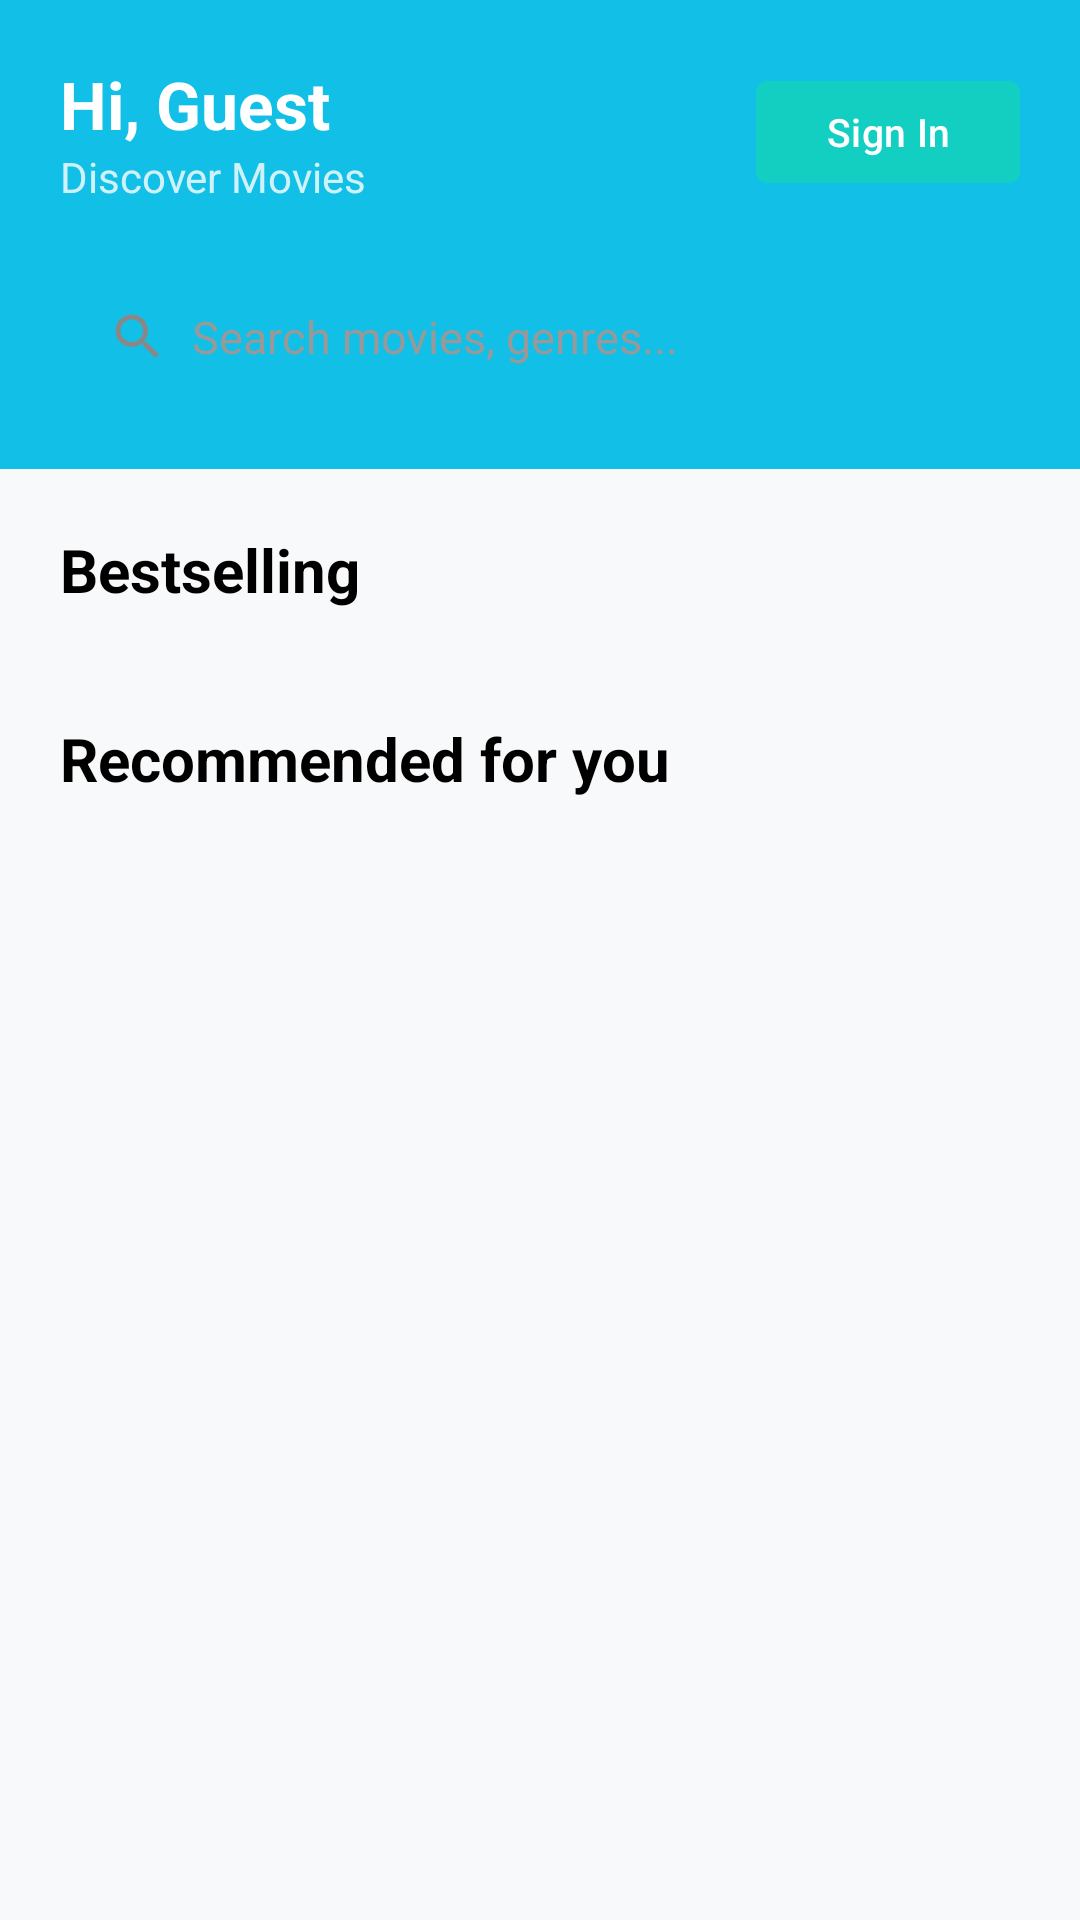

Write the Android layout XML for this screen, with the resource values it uses.
<!-- AndroidManifest.xml: application theme Theme.Cinemora -->
<!-- res/layout/fragment_home.xml -->
<?xml version="1.0" encoding="utf-8"?>
<androidx.core.widget.NestedScrollView xmlns:android="http://schemas.android.com/apk/res/android"
    xmlns:app="http://schemas.android.com/apk/res-auto"
    android:layout_width="match_parent"
    android:layout_height="match_parent"
    android:fillViewport="true"
    android:background="#F8F9FA">

    <LinearLayout
        android:layout_width="match_parent"
        android:layout_height="wrap_content"
        android:orientation="vertical">

        
        <LinearLayout
            android:layout_width="match_parent"
            android:layout_height="wrap_content"
            android:orientation="vertical"
            android:background="#12BFE6"
            android:padding="20dp">

            <RelativeLayout
                android:layout_width="match_parent"
                android:layout_height="wrap_content"
                android:gravity="center_vertical">

                
                <LinearLayout
                    android:layout_width="wrap_content"
                    android:layout_height="wrap_content"
                    android:orientation="vertical"
                    android:layout_alignParentStart="true"
                    android:layout_toStartOf="@+id/header_right_container">

                    <TextView
                        android:id="@+id/tv_greeting"
                        android:layout_width="wrap_content"
                        android:layout_height="wrap_content"
                        android:text="Hi, Guest"
                        android:textColor="@android:color/white"
                        android:textSize="22sp"
                        android:textStyle="bold" />

                    <TextView
                        android:id="@+id/tv_discovery_title"
                        android:layout_width="wrap_content"
                        android:layout_height="wrap_content"
                        android:text="Discover Movies"
                        android:textColor="#CCFFFFFF"
                        android:textSize="14sp" />
                </LinearLayout>

                
                <FrameLayout
                    android:id="@+id/header_right_container"
                    android:layout_width="wrap_content"
                    android:layout_height="wrap_content"
                    android:layout_alignParentEnd="true"
                    android:layout_centerVertical="true">

                    
                    <com.google.android.material.button.MaterialButton
                        android:id="@+id/btn_sign_in_header"
                        android:layout_width="wrap_content"
                        android:layout_height="34dp"
                        android:minHeight="0dp"
                        android:paddingVertical="0dp"
                        android:paddingHorizontal="16dp"
                        android:insetTop="0dp"
                        android:insetBottom="0dp"
                        android:text="Sign In"
                        android:textAllCaps="false"
                        android:textSize="13sp"
                        android:textColor="@android:color/white"
                        android:backgroundTint="#12CFC2"
                        app:cornerRadius="4dp"
                        android:visibility="visible" />

                    
                    <com.google.android.material.button.MaterialButton
                        android:id="@+id/btn_profile_header"
                        android:layout_width="wrap_content"
                        android:layout_height="34dp"
                        android:minHeight="0dp"
                        android:paddingVertical="0dp"
                        android:paddingHorizontal="16dp"
                        android:insetTop="0dp"
                        android:insetBottom="0dp"
                        android:text="Profile"
                        android:textAllCaps="false"
                        android:textSize="13sp"
                        android:textColor="@android:color/white"
                        android:backgroundTint="#12CFC2"
                        app:cornerRadius="4dp"
                        android:visibility="gone" />
                </FrameLayout>
            </RelativeLayout>

            
            <FrameLayout
                android:id="@+id/searchBarContainer"
                android:layout_width="match_parent"
                android:layout_height="48dp"
                android:layout_marginTop="20dp"
                android:background="@drawable/bg_search_box">

                <TextView
                    android:layout_width="match_parent"
                    android:layout_height="match_parent"
                    android:gravity="center_vertical"
                    android:paddingStart="44dp"
                    android:paddingEnd="16dp"
                    android:text="Search movies, genres..."
                    android:textColor="#999999"
                    android:textSize="15sp" />

                <ImageView
                    android:layout_width="20dp"
                    android:layout_height="20dp"
                    android:layout_gravity="center_vertical|start"
                    android:layout_marginStart="16dp"
                    android:src="@drawable/ic_search"
                    app:tint="#888888" />
            </FrameLayout>

        </LinearLayout>

        
        <TextView
            android:layout_width="wrap_content"
            android:layout_height="wrap_content"
            android:layout_marginStart="20dp"
            android:layout_marginTop="20dp"
            android:text="Bestselling"
            android:textSize="20sp"
            android:textStyle="bold"
            android:textColor="@android:color/black" />

        <androidx.recyclerview.widget.RecyclerView
            android:id="@+id/rvFeaturedMovies"
            android:layout_width="match_parent"
            android:layout_height="wrap_content"
            android:layout_marginTop="12dp"
            android:paddingStart="20dp"
            android:paddingEnd="20dp"
            android:clipToPadding="false"
            android:nestedScrollingEnabled="false" />

        <TextView
            android:layout_width="wrap_content"
            android:layout_height="wrap_content"
            android:layout_marginStart="20dp"
            android:layout_marginTop="24dp"
            android:text="Recommended for you"
            android:textSize="20sp"
            android:textStyle="bold"
            android:textColor="@android:color/black" />

        <androidx.recyclerview.widget.RecyclerView
            android:id="@+id/rvMovies"
            android:layout_width="match_parent"
            android:layout_height="wrap_content"
            android:layout_marginTop="12dp"
            android:paddingStart="20dp"
            android:paddingEnd="20dp"
            android:paddingBottom="24dp"
            android:nestedScrollingEnabled="false" />

    </LinearLayout>
</androidx.core.widget.NestedScrollView>
<!-- resources referenced by this layout -->
<resources>
  <!-- drawable ic_search (drawable) -->
  <vector xmlns:android="http://schemas.android.com/apk/res/android"
      android:width="24dp"
      android:height="24dp"
      android:viewportWidth="24"
      android:viewportHeight="24">
      <path
          android:fillColor="#888888"
          android:pathData="M15.5,14h-0.79l-0.28,-0.27C15.41,12.59 16,11.11 16,9.5 16,5.91 13.09,3 9.5,3S3,5.91 3,9.5 5.91,16 9.5,16c1.61,0 3.09,-0.59 4.23,-1.57l0.27,0.28v0.79l5,4.99L20.49,19l-4.99,-5zM9.5,14C7.01,14 5,11.99 5,9.5S7.01,5 9.5,5 14,7.01 14,9.5 11.99,14 9.5,14z"/>
  </vector>
  <style name="Theme.Cinemora" parent="Base.Theme.Cinemora" />
  <style name="Base.Theme.Cinemora" parent="Theme.Material3.DayNight.NoActionBar">
          
          <item name="android:statusBarColor">@color/black</item>
          <item name="android:windowLightStatusBar">false</item>
          
          <item name="android:windowBackground">@color/white</item>
      </style>
  <color name="black">#FF000000</color>
  <color name="white">#FFFFFFFF</color>
</resources>
